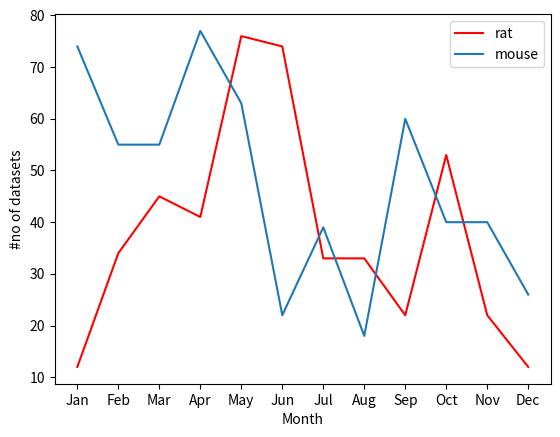
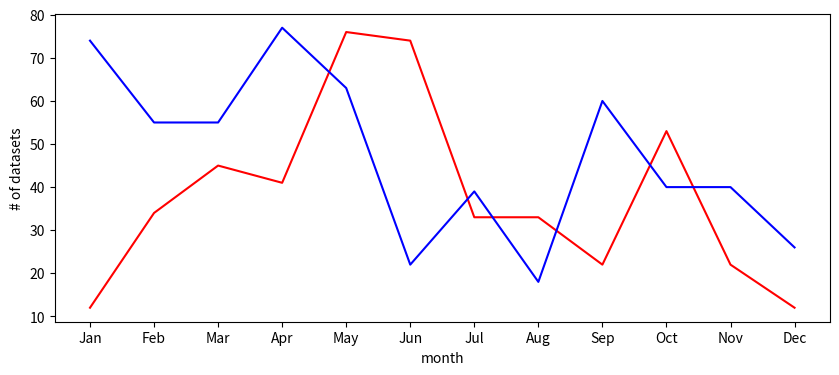
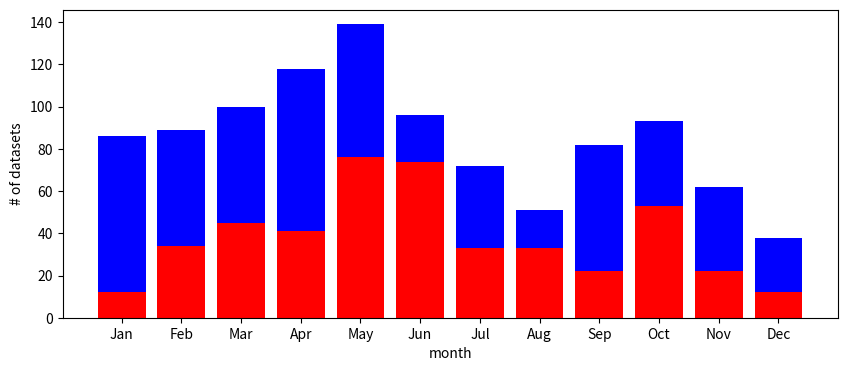
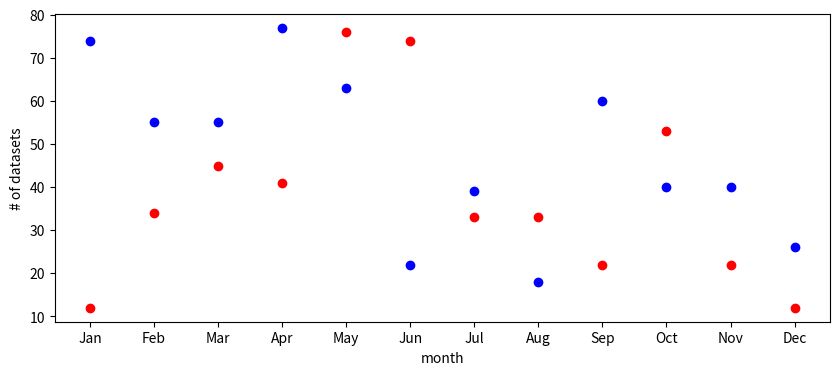

Here is the Python script that generated these plots, in order:
#!/usr/bin/env python
# coding: utf-8

# Python club week 2. A list is a method for storing multiple values in a single variable. 

# In[74]:


mylist = ["A","B","C"]


# In[75]:


print(mylist)


# In[76]:


mylist[0]


# To get last element use -1, second last element is -2

# In[77]:


mylist[-1]


# In[78]:


myfruits = ["pineapple", 
            "apple", 
            "passionfruit", "mangoes"]


# In[79]:


for fruit in myfruits:
    print(fruit)


# In[80]:


for i in myfruits:
    print(i)
    print("-------")
print("finished")


# A for loop will run once for every item in the list. The indentation defines what belongs to the for loop. Lists have built in methods such as append, extend, etc. Different data types have different methods. 

# In[81]:


myfruits


# In[82]:


myfruits.append("orange")


# In[83]:


print(myfruits)


# In[84]:


set(myfruits)


# A set is a datatype that doesn't allow duplicates. 

# In[85]:


len(myfruits)


# In[86]:


mylist


# In[87]:


myfruits


# In[88]:


myfruits.extend(mylist)


# In[89]:


print(myfruits)


# In[90]:


biglist = []


# In[91]:


biglist.append(myfruits)


# In[92]:


print(biglist)


# In[93]:


biglist.extend(myfruits)


# In[94]:


print(biglist)


# Dictionaries uses curly braces. A JSON file is a dictionary. Define key:value pairs. Dictionaries are not indexed with numbers. They are indexed with keys. 

# In[95]:


mydictionary = {"a":1, "b":2, "c":3}


# In[96]:


mydictionary["b"]


# In[97]:


mydictionary.keys()


# In[98]:


list(mydictionary.keys())


# In[99]:


list(mydictionary.values())


# .values is a function. The arguments in a function are defined by (). keys() - this is a function that gives you everything. To use pd.DataFrame need lists. Libraries are collections of functions. 

# In[100]:


mydictionary = {"tracing_data":["Ulrike","Martin"],
                "dopamine_data":["Ingvild","Harry"],
                "alzheimer's data":["Maja","Sharon"],
                "thionine_data":["Camilla","Ingrid"]}


# In[101]:


mydictionary["dopamine_data"]


# In[102]:


import pandas as pd # pandas used for data science: work with dataframes.
import numpy as np # used to manipulate arrays

# apply the DataFrame function from the pd library to the mydictionary object
pd.DataFrame(mydictionary)


# Docstring = hover over the function and press shift tab. (fn lock and tab) 

# Docstring = shift tab. (fn lock and tab) 

# In[104]:


months = ["Jan", "Feb", "Mar", "Apr", "May", "Jun", "Jul", "Aug", "Sep", "Oct", "Nov", "Dec"]
rat = [12,34,45,41,76,74,33,33,22,53,22,12]


# In[109]:

# create an array
np.arange(start=0, stop=12) # a range (not arrange)


# In[116]:


mouse = np.random.randint(low=12,high=80,size=12) # generate a random list between 12 and 80 with 12 values. 
# This generates an array. An array can be 2 or 3 dimensional. 


# In[113]:


print(mouse)


# In[114]:


print(months)
print(rat)
print(mouse)


# In[120]:

# matplotlib.pyplot is the plotting library
import matplotlib.pyplot as plt


# In[119]:


#There are two ways for generating plots with matplotlib. One is quick and easy. They other makes professional plots. 
#First we will look at the simple way.


# In[141]:

# use the plot function to plot months versus rat
plt.plot(months,rat,label ="rat", color ="red") # plot is a line plot.
plt.plot(months,mouse,label = "mouse")
plt.legend()
plt.xlabel("Month")
plt.ylabel("#no of datasets")
plt.show() # display the plot. 


# In[140]:


#The more advanced plotting option gives more options. It also uses matplotlib.pyplot. The benefit of this figure interface is that we can adjust the figure size. 


# In[154]:


fig, ax = plt.subplots(figsize=(10,4)) # define the proportions of the plot. 
ax.plot(months,rat, label="rat", color="red")
ax.plot(months,mouse, label="mouse",color="blue")
ax.set_xlabel("month")
ax.set_ylabel("# of datasets")
plt.savefig("myplot.svg") # this produces a scalable vector. 
plt.show()


# In[156]:


fig, ax = plt.subplots(figsize=(10,4)) # define the proportions of the plot. 
ax.bar(months,rat, label="rat", color="red")
ax.bar(months,mouse, label="mouse",color="blue", bottom=rat)
ax.set_xlabel("month")
ax.set_ylabel("# of datasets")
plt.savefig("myplot.svg") # this produces a scalable vector. 
plt.show()


# In[157]:


fig, ax = plt.subplots(figsize=(10,4)) # define the proportions of the plot. 
ax.scatter(months,rat, label="rat", color="red")
ax.scatter(months,mouse, label="mouse",color="blue")
ax.set_xlabel("month")
ax.set_ylabel("# of datasets")
plt.savefig("myplot.svg") # this produces a scalable vector. 
plt.show()


# In[3]:


get_ipython().system('jupyter nbconvert --to python ')


# In[ ]:





# In[ ]:




